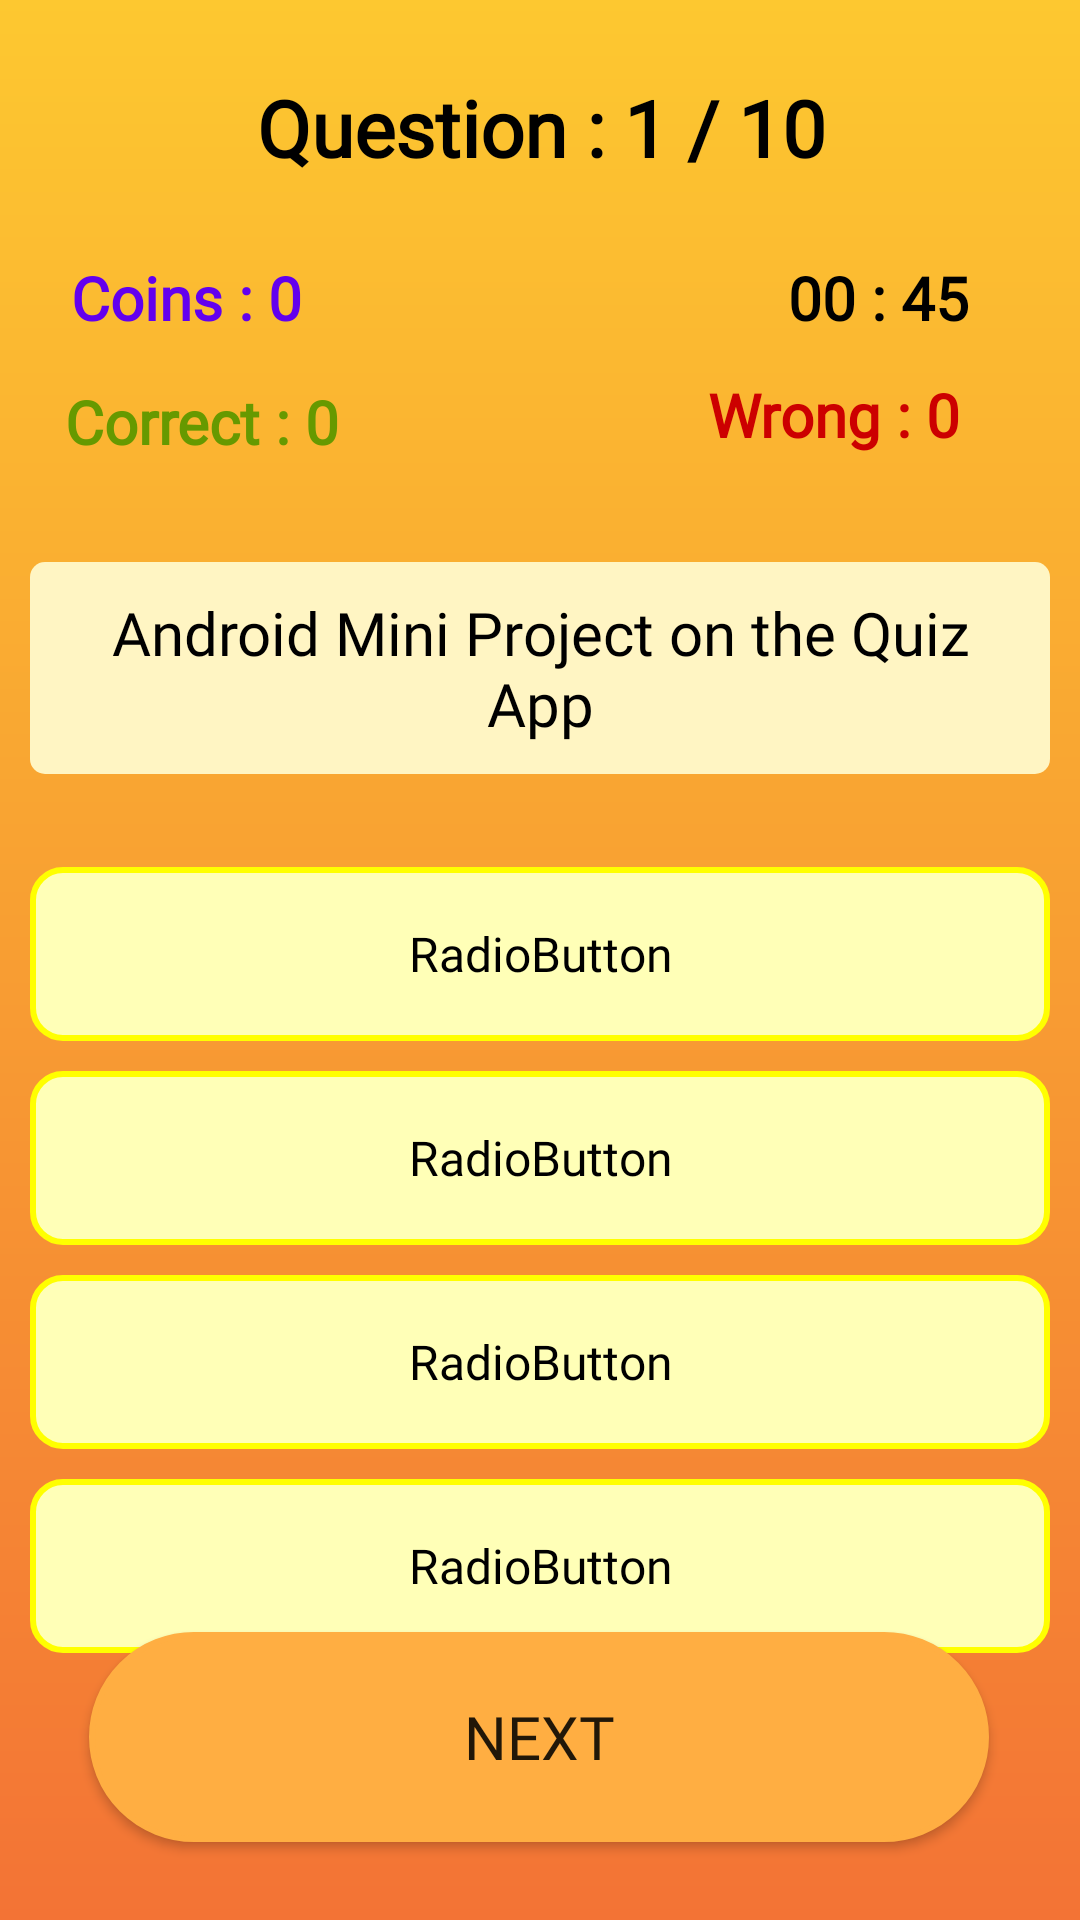

Write the Android layout XML for this screen, with the resource values it uses.
<!-- AndroidManifest.xml: application theme Theme.MiniProjectQuipzApp -->
<!-- res/layout/activity_main_menus.xml -->
<?xml version="1.0" encoding="utf-8"?>
<androidx.constraintlayout.widget.ConstraintLayout xmlns:android="http://schemas.android.com/apk/res/android"
    xmlns:app="http://schemas.android.com/apk/res-auto"
    xmlns:tools="http://schemas.android.com/tools"
    android:layout_width="match_parent"
    android:layout_height="match_parent"
    android:background="@drawable/citruspeel"
    android:padding="10dp"
    tools:context=".MainMenusActivity">

    <TextView
        android:id="@+id/totalQuestions"
        android:layout_width="match_parent"
        android:layout_height="40dp"
        android:layout_marginStart="10dp"
        android:layout_marginLeft="10dp"
        android:layout_marginEnd="9dp"
        android:layout_marginRight="9dp"
        android:fontFamily="@font/montserrat_bold"
        android:gravity="center"
        android:text="Question : 1 / 10"
        android:textColor="@color/black"
        android:textSize="26sp"
        android:textStyle="bold"
        app:layout_constraintBottom_toBottomOf="parent"
        app:layout_constraintEnd_toEndOf="parent"
        app:layout_constraintHorizontal_bias="1.0"
        app:layout_constraintStart_toStartOf="parent"
        app:layout_constraintTop_toTopOf="parent"
        app:layout_constraintVertical_bias="0.022" />

    <TextView
        android:id="@+id/correctAnswers"
        android:layout_width="wrap_content"
        android:layout_height="30dp"
        android:fontFamily="@font/poppins_semibold"
        android:gravity="center"
        android:text="Correct : 0 "
        android:textColor="@android:color/holo_green_dark"
        android:textSize="20sp"
        android:textStyle="bold"
        app:layout_constraintBottom_toBottomOf="parent"
        app:layout_constraintEnd_toEndOf="parent"
        app:layout_constraintHorizontal_bias="0.047"
        app:layout_constraintStart_toStartOf="parent"
        app:layout_constraintTop_toTopOf="parent"
        app:layout_constraintVertical_bias="0.196" />

    <TextView
        android:id="@+id/totalScore"
        android:layout_width="wrap_content"
        android:layout_height="30dp"
        android:fontFamily="@font/poppins_semibold"
        android:gravity="center"
        android:text="Coins : 0 "
        android:textColor="@color/design_default_color_primary"
        android:textSize="20sp"
        android:textStyle="bold"
        app:layout_constraintBottom_toBottomOf="parent"
        app:layout_constraintEnd_toEndOf="parent"
        app:layout_constraintHorizontal_bias="0.053"
        app:layout_constraintStart_toStartOf="parent"
        app:layout_constraintTop_toTopOf="parent"
        app:layout_constraintVertical_bias="0.126" />

    <TextView
        android:id="@+id/wrongAnswers"
        android:layout_width="wrap_content"
        android:layout_height="30dp"
        android:fontFamily="@font/poppins_semibold"
        android:gravity="center"
        android:text="Wrong : 0 "
        android:textColor="@android:color/holo_red_dark"
        android:textSize="20sp"
        android:textStyle="bold"
        app:layout_constraintBottom_toBottomOf="parent"
        app:layout_constraintEnd_toEndOf="parent"
        app:layout_constraintHorizontal_bias="0.901"
        app:layout_constraintStart_toStartOf="parent"
        app:layout_constraintTop_toTopOf="parent"
        app:layout_constraintVertical_bias="0.192" />

    <TextView
        android:id="@+id/timeAnswers"
        android:layout_width="wrap_content"
        android:layout_height="30dp"
        android:fontFamily="@font/poppins_semibold"
        android:gravity="center"
        android:text="00 : 45"
        android:textColor="@color/black"
        android:textSize="20sp"
        android:textStyle="bold"
        app:layout_constraintBottom_toBottomOf="parent"
        app:layout_constraintEnd_toEndOf="parent"
        app:layout_constraintHorizontal_bias="0.904"
        app:layout_constraintStart_toStartOf="parent"
        app:layout_constraintTop_toTopOf="parent"
        app:layout_constraintVertical_bias="0.126" />

    <TextView
        android:id="@+id/txtQuestionContainer"
        android:layout_width="match_parent"
        android:layout_height="wrap_content"
        android:background="@drawable/questionback"
        android:fontFamily="@font/montserratsemibold"
        android:gravity="center"
        android:padding="10dp"
        android:text="Android Mini Project on the Quiz App"
        android:textColor="@color/black"
        android:textSize="20sp"
        app:layout_constraintBottom_toBottomOf="parent"
        app:layout_constraintEnd_toEndOf="parent"
        app:layout_constraintHorizontal_bias="0.473"
        app:layout_constraintStart_toStartOf="parent"
        app:layout_constraintTop_toTopOf="parent"
        app:layout_constraintVertical_bias="0.323" />

    <RadioGroup
        android:id="@+id/rdgrp"
        android:layout_width="wrap_content"
        android:layout_height="wrap_content"
        android:layout_marginTop="200dp"
        app:layout_constraintBottom_toBottomOf="parent"
        app:layout_constraintEnd_toEndOf="parent"
        app:layout_constraintHorizontal_bias="0.498"
        app:layout_constraintStart_toStartOf="parent"
        app:layout_constraintTop_toTopOf="parent">

        <RadioButton
            android:id="@+id/rdbtn1"
            android:layout_width="match_parent"
            android:layout_height="wrap_content"
            android:width="365dp"
            android:height="58dp"
            android:background="@drawable/optback"
            android:button="@null"
            android:fontFamily="@font/montserratmedium"
            android:freezesText="true"
            android:gravity="center"
            android:text="RadioButton"
            android:textColor="@color/black"
            android:textSize="16sp" />

        <RadioButton
            android:id="@+id/rdbtn2"
            android:layout_width="match_parent"
            android:layout_height="wrap_content"
            android:layout_marginTop="10dp"
            android:width="365dp"
            android:height="58dp"
            android:background="@drawable/optback"
            android:button="@null"
            android:fontFamily="@font/montserratmedium"
            android:freezesText="true"
            android:gravity="center"
            android:text="RadioButton"
            android:textColor="@color/black"
            android:textSize="16sp" />

        <RadioButton
            android:id="@+id/rdbtn3"
            android:layout_width="match_parent"
            android:layout_height="wrap_content"
            android:layout_marginTop="10dp"
            android:width="365dp"
            android:height="58dp"
            android:background="@drawable/optback"
            android:button="@null"
            android:fontFamily="@font/montserratmedium"
            android:freezesText="true"
            android:gravity="center"
            android:text="RadioButton"
            android:textColor="@color/black"
            android:textSize="16sp" />

        <RadioButton
            android:id="@+id/rdbtn4"
            android:layout_width="match_parent"
            android:layout_height="wrap_content"
            android:layout_marginTop="10dp"
            android:width="365dp"
            android:height="58dp"
            android:background="@drawable/optback"
            android:button="@null"
            android:fontFamily="@font/montserratmedium"
            android:freezesText="true"
            android:gravity="center"
            android:text="RadioButton"
            android:textColor="@color/black"
            android:textSize="16sp" />
    </RadioGroup>

    <Button
        android:id="@+id/confirmnext"
        android:layout_width="300dp"
        android:layout_height="70dp"
        android:layout_marginBottom="16dp"
        android:background="@drawable/confirmback"
        android:fontFamily="@font/poppins_semibold"
        android:text="Next"
        android:textSize="20dp"
        app:backgroundTint="@color/darkorange"
        app:cornerRadius="500dp"
        app:layout_constraintBottom_toBottomOf="parent"
        app:layout_constraintEnd_toEndOf="parent"
        app:layout_constraintHorizontal_bias="0.495"
        app:layout_constraintStart_toStartOf="parent"
        app:strokeColor="@color/orangish"
        app:strokeWidth="2dp" />


</androidx.constraintlayout.widget.ConstraintLayout>
<!-- resources referenced by this layout -->
<resources>
  <color name="black">#FF000000</color>
  <color name="darkorange">#ffae42</color>
  <color name="orangish">#FF9E00</color>
  <!-- drawable citruspeel (drawable) -->
  <?xml version="1.0" encoding="utf-8"?>
  <shape xmlns:android="http://schemas.android.com/apk/res/android">
      <gradient android:startColor="#fdc830"
          android:endColor="#f37335"
          android:angle="-90"></gradient>
  </shape>
  <!-- drawable confirmback (drawable) -->
  <?xml version="1.0" encoding="utf-8"?>
  <shape xmlns:android="http://schemas.android.com/apk/res/android">
      <corners android:radius="100dp"></corners>
      <solid android:color="@color/orangish"></solid>
      <stroke android:color="@color/darkorange" android:width="2dp"></stroke>
  </shape>
  <!-- drawable optback (drawable) -->
  <?xml version="1.0" encoding="utf-8"?>
  <shape xmlns:android="http://schemas.android.com/apk/res/android">
      <corners android:radius="10dp"></corners>
      <solid android:color="@color/yellowish"></solid>
      <stroke android:color="@color/darkyellow" android:width="2dp"></stroke>
  </shape>
  <!-- drawable questionback (drawable) -->
  <?xml version="1.0" encoding="utf-8"?>
  <shape xmlns:android="http://schemas.android.com/apk/res/android">
      <solid android:color="@color/lightyellow"></solid>
      <corners android:radius="5dp"></corners>
  </shape>
  <style name="Theme.MiniProjectQuipzApp" parent="Theme.MaterialComponents.DayNight.DarkActionBar">
          
          <item name="colorPrimary">@color/purple_500</item>
          <item name="colorPrimaryVariant">@color/purple_700</item>
          <item name="colorOnPrimary">@color/white</item>
          
          <item name="colorSecondary">@color/teal_200</item>
          <item name="colorSecondaryVariant">@color/teal_700</item>
          <item name="colorOnSecondary">@color/black</item>
          
          <item name="android:statusBarColor" tools:targetApi="l">?attr/colorPrimaryVariant</item>
          
      </style>
  <color name="yellowish">#ffffb7</color>
  <color name="darkyellow">#FFFF00</color>
  <color name="lightyellow">#FFF5C3</color>
  <color name="purple_500">#FF9D0E</color>
  <color name="purple_700">#FFE500</color>
  <color name="white">#FFFFFFFF</color>
  <color name="teal_200">#FF03DAC5</color>
  <color name="teal_700">#FF018786</color>
</resources>
